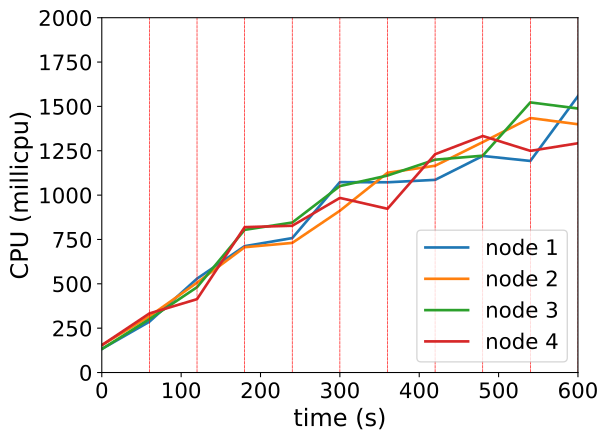

The file beside this chart, header and first rows:
timestamp, ppgcc-m02_pod_amount, ppgcc-m02_memory, ppgcc-m02_cpu, ppgcc-m03_pod_amount, ppgcc-m03_memory, ppgcc-m03_cpu, ppgcc-m04_pod_amount, ppgcc-m04_memory, ppgcc-m04_cpu, ppgcc-m05_pod_amount, ppgcc-m05_memory, ppgcc-m05_cpu
0, 10, 1089732, 132812536, 10, 1092088, 154319559, 10, 1090392, 132102685, 10, 1099272, 154134107
60, 10, 1099896, 286493992, 10, 1100140, 316588585, 10, 1102140, 301103998, 10, 1109304, 333078371
120, 2, 1095936, 529093412, 2, 1087072, 506497460, 5, 1148208, 480939868, 1, 1090956, 413542843
180, 6, 1086360, 712224908, 7, 1088920, 706431310, 15, 1176952, 804231728, 9, 1125408, 819500758
240, 1, 1106952, 757804008, 5, 1112284, 730604489, 6, 1138672, 845492035, 4, 1137684, 827338290
300, 10, 1149060, 1073102783, 8, 1100932, 911897538, 8, 1136912, 1050977235, 7, 1119204, 984242141
360, 7, 1141272, 1072247874, 5, 1122916, 1125960852, 4, 1117376, 1110313037, 8, 1150224, 922973860
420, 6, 1117368, 1086002459, 5, 1120804, 1165586845, 6, 1152884, 1199762168, 8, 1165536, 1230480531
480, 3, 1109844, 1220687529, 9, 1167136, 1298688513, 4, 1121336, 1222190645, 10, 1180188, 1333138376
540, 5, 1106940, 1192585905, 12, 1190236, 1434558227, 6, 1127280, 1522576618, 10, 1168836, 1249451960
600, 4, 1161716, 1557635315, 6, 1159672, 1399400230, 4, 1118172, 1488114186, 4, 1149036, 1292399190
